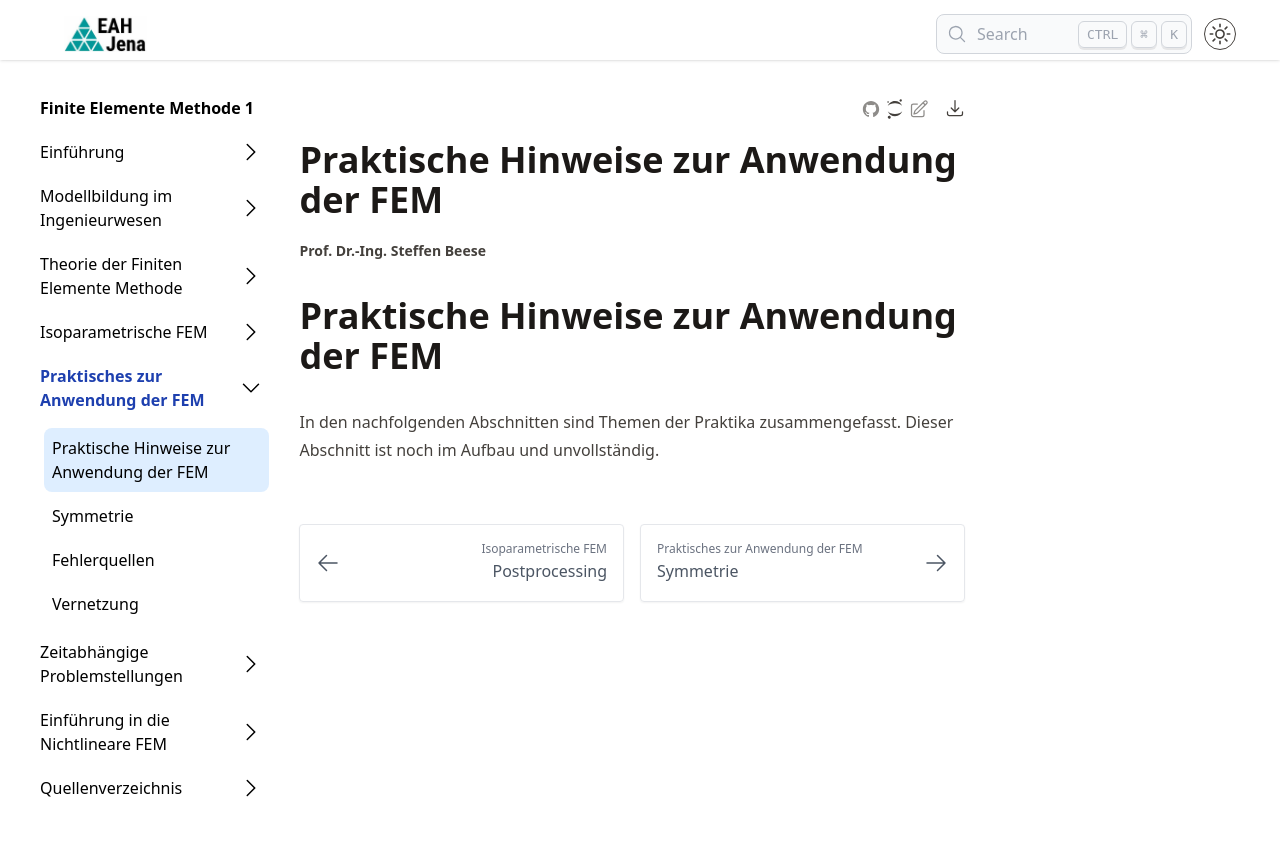

repository: steffenbeese/FEMI_Skript · page: chapters/chapter4/overview/index.html · generator: jekyll

---
jupytext:
  text_representation:
    extension: .md
    format_name: myst
    format_version: 0.13
    jupytext_version: 1.16.7
kernelspec:
  display_name: Python 3 (ipykernel)
  language: python
  name: python3
---

+++ {"editable": true, "slideshow": {"slide_type": "skip"}}


+++ {"editable": true, "slideshow": {"slide_type": "slide"}}

# Praktische Hinweise zur Anwendung der FEM

In den nachfolgenden Abschnitten sind Themen der Praktika zusammengefasst. Dieser Abschnitt ist noch im Aufbau und unvollständig.
